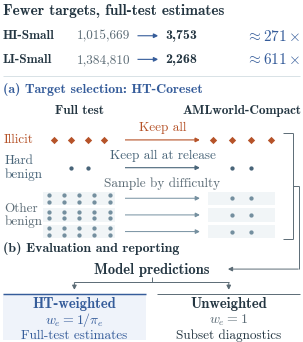

Python code for this plot: (Note: this script raises an exception after producing the figure.)
#!/usr/bin/env python3
"""Draw target retention, stratified sampling, and the two evaluation reports.

All marks denote evaluation targets, not graph nodes or extracted contexts.
The schematic keeps four illicit targets and samples eight benign targets.
Hard-negative census applies to the released budgets; other strata are sampled.
"""
from pathlib import Path

import matplotlib
matplotlib.use('Agg')
import matplotlib.pyplot as plt
from matplotlib import font_manager
from matplotlib.patches import FancyArrowPatch, Rectangle

WIDTH_MM, HEIGHT_MM = 77, 87
INK = '#243642'
MUTED = '#5B6B75'
ACCENT = '#355C9A'
ILLICIT = '#B65329'
HARD = '#496579'
BENIGN = '#748F9F'
RULE = '#D6E0E4'
STRATUM_FILL = '#F1F5F7'
SIDE_PAD_PT = 2


def main():
    # ACL permits Computer Modern Roman when Times is unavailable. Register
    # the bundled regular/bold faces under one family for portable rendering.
    family = 'ACL Computer Modern'
    font_dir = Path(matplotlib.get_data_path()) / 'fonts' / 'ttf'
    if not any(entry.name == family for entry in font_manager.fontManager.ttflist):
        for file, weight in [('cmr10.ttf', 'normal'), ('cmb10.ttf', 'bold')]:
            font_manager.fontManager.ttflist.append(font_manager.FontEntry(
                fname=str(font_dir / file), name=family, weight=weight,
                style='normal', stretch='normal'))
    plt.rcParams.update({
        'font.family': family,
        'font.size': 10,
        'axes.formatter.use_mathtext': True,
        'axes.unicode_minus': False,
        'mathtext.fontset': 'cm',
        'pdf.fonttype': 42,
        'ps.fonttype': 42,
        'savefig.bbox': None,
        'savefig.pad_inches': 0,
    })
    width, height = WIDTH_MM / 25.4 * 72, HEIGHT_MM / 25.4 * 72
    fig = plt.figure(figsize=(WIDTH_MM / 25.4, HEIGHT_MM / 25.4),
                     facecolor='white')
    ax = fig.add_axes([0, 0, 1, 1])
    ax.set(xlim=(0, width), ylim=(0, height))
    ax.set_axis_off()
    labels = []

    def text(x, y, value, size=10, weight='normal', color=INK, ha='center'):
        artist = ax.text(x, y, value, fontsize=size, fontweight=weight,
                         color=color, ha=ha, va='center', linespacing=1.1)
        labels.append(artist)
        return artist

    def rule(start, end, color=RULE, lw=0.65):
        ax.plot([start[0], end[0]], [start[1], end[1]],
                color=color, linewidth=lw, solid_capstyle='butt')

    def arrow(start, end, color=MUTED, lw=0.8):
        ax.add_patch(FancyArrowPatch(
            start, end, arrowstyle='-|>', mutation_scale=6.8,
            linewidth=lw, color=color, shrinkA=0, shrinkB=0,
            capstyle='butt', joinstyle='miter'))

    def token(x, y, illicit=False, hard=False):
        ax.scatter(x, y, s=14 if illicit else 9.5,
                   marker='D' if illicit else 'o',
                   color=ILLICIT if illicit else HARD if hard else BENIGN,
                   linewidths=0, zorder=3)

    # Counts describe actual target reduction; the selection diagram is schematic.
    text(SIDE_PAD_PT, 238.5, 'Fewer targets, full-test estimates', size=11,
         weight='bold', ha='left')
    for y, split, full, kept, reduction in [
        (220.5, 'HI-Small', '1,015,669', '3,753', '271'),
        (203.5, 'LI-Small', '1,384,810', '2,268', '611'),
    ]:
        text(SIDE_PAD_PT, y, split, size=9.5, weight='bold', ha='left')
        text(94, y, full, size=9.5, ha='right', color=MUTED)
        arrow((99, y), (114, y), color=ACCENT)
        text(119, y, kept, size=10, weight='bold', ha='left')
        text(width - SIDE_PAD_PT, y,
             r'$\approx' + reduction + r'\times$',
             size=11, weight='bold', color=ACCENT, ha='right')
    rule((SIDE_PAD_PT, 191.5), (width - SIDE_PAD_PT, 191.5))

    # The method heading describes the whole selection process. The two
    # data-set headings sit at the same level above their target columns.
    text(SIDE_PAD_PT, 182.5, '(a) Target selection: HT-Coreset',
         size=10, weight='bold', color=ACCENT, ha='left')
    text(57, 166.5, 'Full test', size=9.5, weight='bold')
    text(174, 166.5, 'AMLworld-Compact', size=9.5, weight='bold')

    # Equal illicit counts on both sides; all hard benign targets fit here.
    text(3, 145.5, 'Illicit', size=9.5, color=ILLICIT, ha='left')
    for x in [39, 51, 63, 75]:
        token(x, 145.5, illicit=True)
    for x in [153, 167, 181, 195]:
        token(x, 145.5, illicit=True)
    text(117, 154.5, 'Keep all', size=9.5, color=ILLICIT)
    arrow((90, 145.5), (144, 145.5), color=ILLICIT)

    text(3, 125.5, 'Hard\nbenign', size=9.5, color=HARD, ha='left')
    for x in [51, 63]:
        token(x, 125.5, hard=True)
    for x in [167, 181]:
        token(x, 125.5, hard=True)
    text(117, 134.5, 'Keep all at release', size=9.5, color=HARD)
    arrow((90, 125.5), (144, 125.5), color=HARD)

    # Three visible bands are the remaining benign difficulty strata.
    # Each source band contains ten targets; two are selected and arranged
    # in the corresponding compact-set row. Equal marker area prevents
    # confusion between a sampled target and its importance weight.
    text(3, 91.5, 'Other\nbenign', size=9.5, color=MUTED, ha='left')
    text(117, 114.5, 'Sample by difficulty', size=9.5, color=MUTED)
    for y in [103.5, 91.5, 79.5]:
        ax.add_patch(Rectangle((31, y - 4.8), 52, 9.6,
                              facecolor=STRATUM_FILL, edgecolor='none'))
        ax.add_patch(Rectangle((150, y - 4.8), 48, 9.6,
                              facecolor=STRATUM_FILL, edgecolor='none'))
        for x in [35, 46, 57, 68, 79]:
            for dy in [-2.35, 2.35]:
                token(x, y + dy)
        for x in [167, 181]:
            token(x, y)
        arrow((90, y), (144, y), color=BENIGN, lw=0.7)

    # A bracket collects every selected row. Its connection to the model
    # prediction node stays outside both panel headings and the row labels.
    rule((204, 150.5), (211, 150.5), color=MUTED, lw=0.7)
    rule((211, 150.5), (211, 74.5), color=MUTED, lw=0.7)
    rule((204, 74.5), (211, 74.5), color=MUTED, lw=0.7)
    rule((211, 112.5), (215, 112.5), color=MUTED, lw=0.7)
    rule((215, 112.5), (215, 52.5), color=MUTED, lw=0.7)

    text(SIDE_PAD_PT, 67.5, '(b) Evaluation and reporting',
         size=10, weight='bold', ha='left')
    center = width / 2
    arrow((215, 52.5), (164, 52.5), lw=0.7)
    text(center, 52.5, 'Model predictions', size=10.5, weight='bold')

    card_width = (width - 2 * SIDE_PAD_PT - 8) / 2
    left = SIDE_PAD_PT + card_width / 2
    right = width - left
    # Equal vertical branches leave a visible shaft above each arrowhead,
    # with matching clearance from both report headers.
    branch_y = 43
    rule((center, 46.5), (center, branch_y), color=MUTED, lw=0.7)
    rule((left, branch_y), (right, branch_y), color=MUTED, lw=0.7)
    arrow((left, branch_y), (left, 37.5), lw=0.7)
    arrow((right, branch_y), (right, 37.5), lw=0.7)

    ax.add_patch(Rectangle((SIDE_PAD_PT, 1.5), card_width, 33,
                          facecolor='#EFF3FA', edgecolor='none'))
    rule((SIDE_PAD_PT, 34.5), (SIDE_PAD_PT + card_width, 34.5), color=ACCENT, lw=1.05)
    rule((width - SIDE_PAD_PT - card_width, 34.5),
         (width - SIDE_PAD_PT, 34.5), color=MUTED, lw=0.7)
    text(left, 28, 'HT-weighted', size=10.5, weight='bold', color=ACCENT)
    text(right, 28, 'Unweighted', size=10.5, weight='bold')
    text(left, 16, r'$w_e=1/\pi_e$', size=10, color=ACCENT)
    text(right, 16, r'$w_e=1$', size=10, color=MUTED)
    text(left, 5, 'Full-test estimates', size=9.5, color=ACCENT)
    text(right, 5, 'Subset diagnostics', size=9.5)

    # Check the physical figure boundary at export size, including all labels.
    fig.canvas.draw()
    renderer = fig.canvas.get_renderer()
    for label in labels:
        bounds = label.get_window_extent(renderer)
        if not (fig.bbox.x0 <= bounds.x0 and bounds.x1 <= fig.bbox.x1
                and fig.bbox.y0 <= bounds.y0 and bounds.y1 <= fig.bbox.y1):
            raise ValueError(f'Label outside figure: {label.get_text()}')
    out = Path(__file__).resolve().parents[1] / 'results/figures/evaluation_overview.pdf'
    fig.savefig(out, metadata={
        'Title': 'AMLworld-Compact: retain illicit targets, sample benign strata',
        'Creator': 'Matplotlib; editable figure source accompanies the paper',
    })
    plt.close(fig)
    print(out)


if __name__ == '__main__':
    main()
